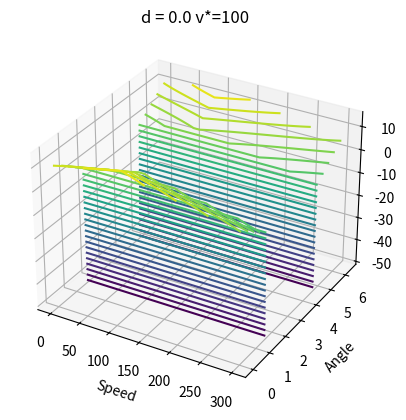
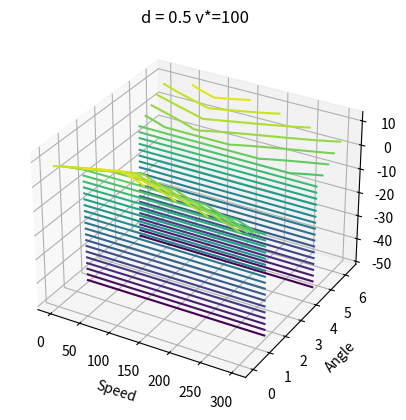
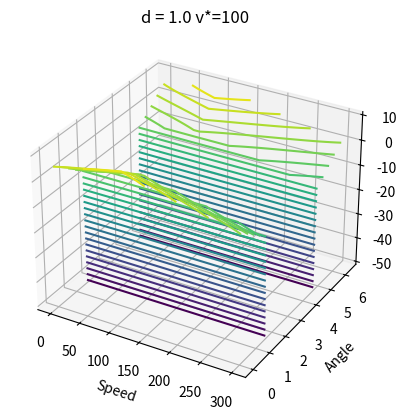

Write the Python code that produced these figures, in order.
import matplotlib.pyplot as plt
import numpy as np
from mpl_toolkits.mplot3d import Axes3D
wanted = 100

def f(v, theta, trackPos):
	#return (v - (10*np.abs(v-wanted)/wanted))
	return (4*np.cos(theta) - np.abs(trackPos) - np.abs(v-wanted)/wanted)*20
def f1(v, theta, trackPos):
	res =  (np.cos(theta) - np.abs(trackPos) - np.abs(np.sin(theta)) - np.abs(v-wanted)/wanted)*5 + 10
	res[np.cos(theta) < 0] = -50
	return res
ds = [0., 0.5, 1.]

v = np.linspace(0,300,100)
theta = np.linspace(0,2*np.pi,100)

V, T = np.meshgrid(v, theta)


for i, d in enumerate(ds):
	fig = plt.figure()
	Z = f1(V, T, d)
	ax = fig.add_subplot(111, projection='3d')
	ax.set_title("d = %.1f v*=%d" % (d, wanted))
	c = np.random.standard_normal(100)
	ax.set_xlabel('Speed')
	ax.set_ylabel('Angle')
	ax.set_zlabel('Reward')
	ax.contour3D(V, T, Z, 25)
# fig = plt.figure()
# for i, d in enumerate(ds):
# 	Z = f1(V, T, d)
# 	ax = fig.add_subplot(1,len(ds), i+1,projection='3d')
# 	c = np.random.standard_normal(100)
# 	ax.set_xlabel('Speed')
# 	ax.set_ylabel('Angle')
# 	ax.set_zlabel('Reward')
# 	ax.contour3D(V, T, Z, 25)


# ax.view_init(60,35)

plt.show()

# from mpl_toolkits.mplot3d import axes3d
# import matplotlib.pyplot as plt
# from matplotlib import cm
# import numpy as np

# def V(x,y,z):
#      return np.cos(10*x) + np.cos(10*y) + np.cos(10*z) + 2*(x**2 + y**2 + z**2)

# X,Y = np.mgrid[-1:1:100j, -1:1:100j]
# Z_vals = [ -0.5, 0, 0.9 ]
# num_subplots = len( Z_vals)

# fig = plt.figure( figsize=(10,4 ) )
# for i,z in enumerate( Z_vals) :
#     ax = fig.add_subplot(1 , num_subplots , i+1, projection='3d')
#     ax.contour(X, Y, V(X,Y,z) ,cmap=cm.gnuplot)
#     ax.set_title('z = %.2f'%z,fontsize=30)
# fig.savefig('contours.png', facecolor='grey', edgecolor='none')